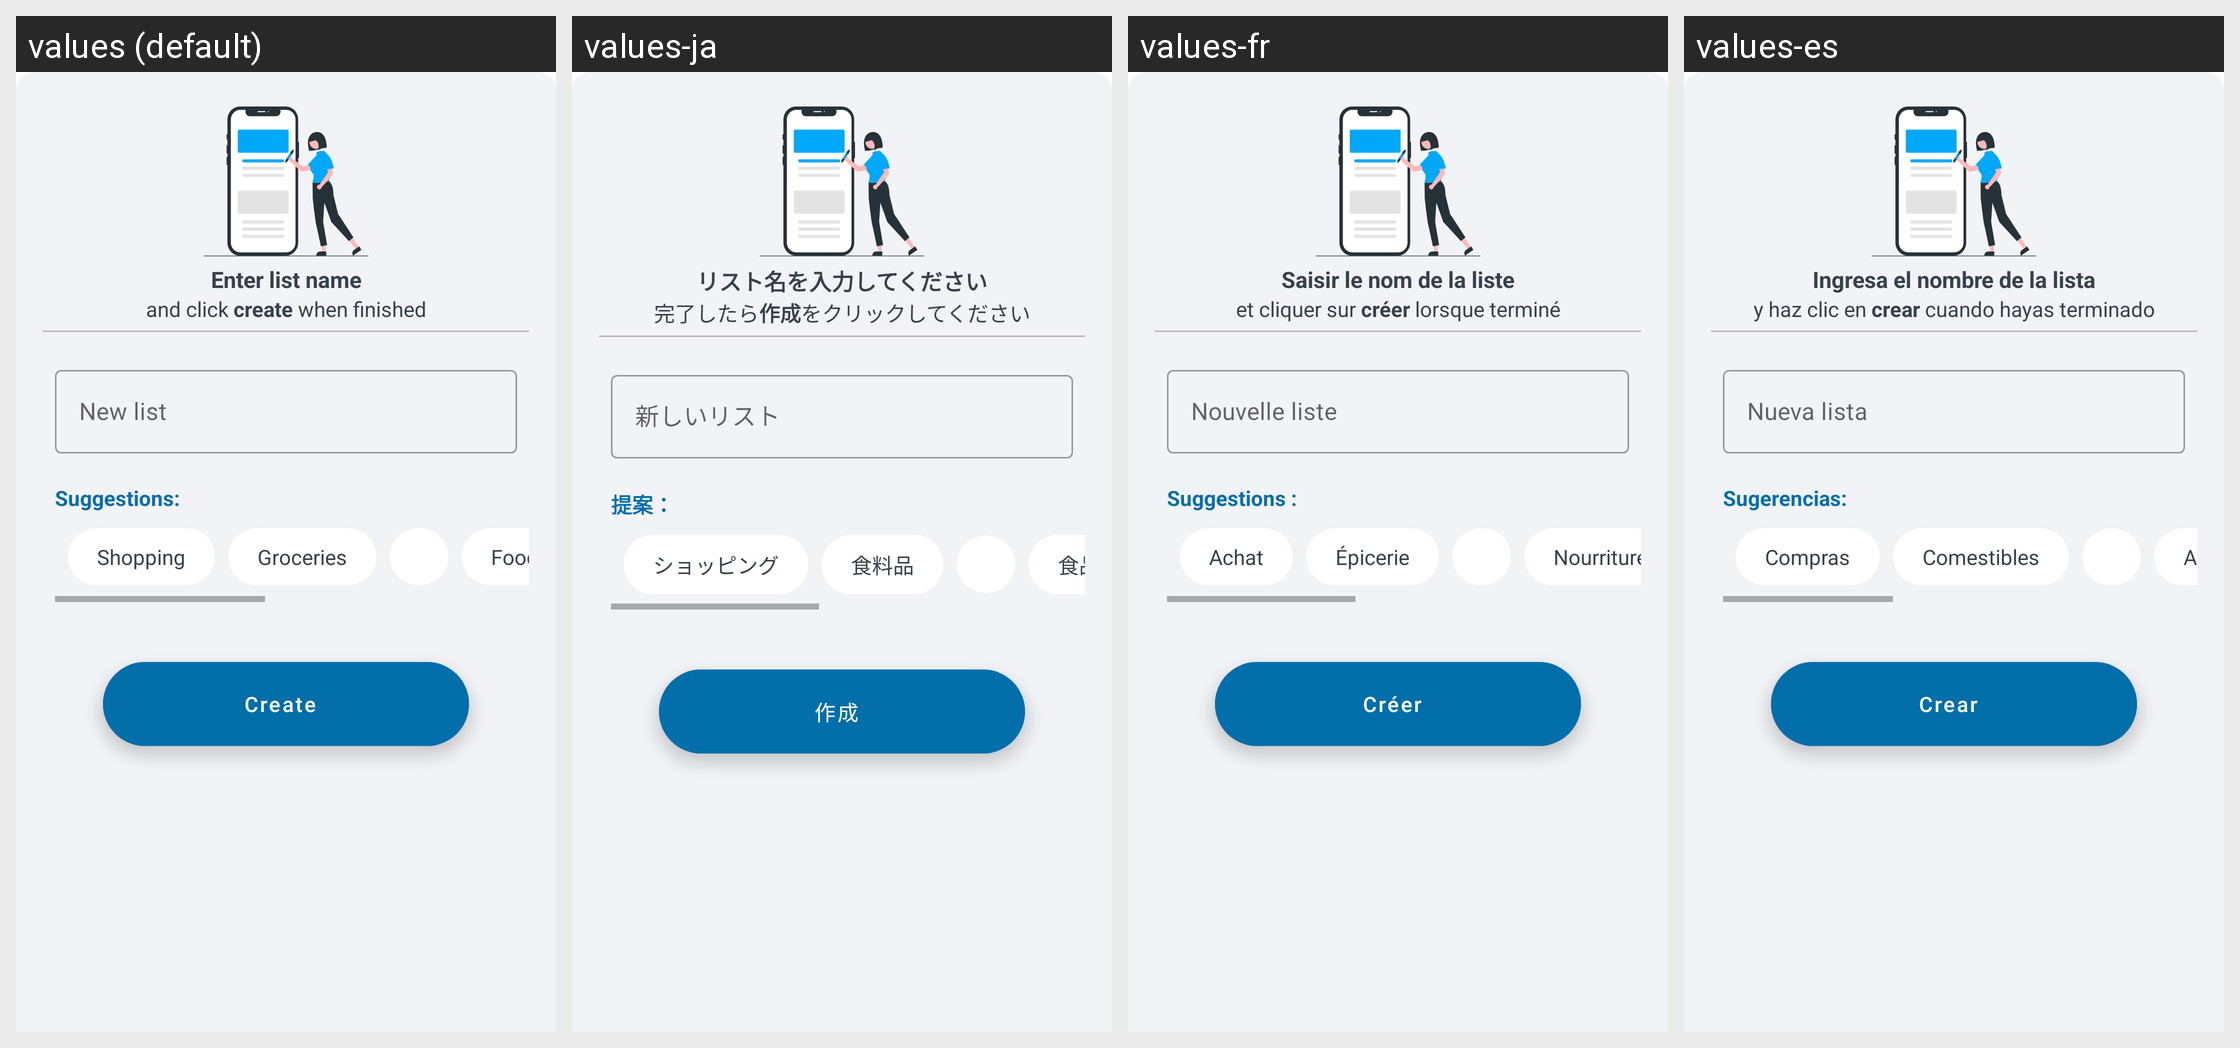

The same Android screen rendered under several of its app's locales, left to right. List the strings drawn on it with the default value and each locale's translation.
Android screen res/layout/category_title_set_popup.xml rendered under 4 locales, left to right: values (default), values-ja, values-fr, values-es. Device: Nexus 5 (rendered at 1080×1920; each locale shown at half size, 540×960, under a caption strip naming it); theme Theme.ShoppingList.
Other locales in the repository, not shown: values-ar, values-de, values-hi, values-pl, values-pt, values-ru, values-zh.
Strings drawn on this screen, with the default value and each locale's value (text and hints the layout hard-codes, and strings that could not be matched under every locale, appear in the picture but are not listed):

category_title_set_popup__emptyText1
  values: Enter list name
  values-ja: リスト名を入力してください
  values-fr: Saisir le nom de la liste
  values-es: Ingresa el nombre de la lista

category_title_set_popup__emptyText2
  values: and click create when finished
  values-ja: 完了したら作成をクリックしてください
  values-fr: et cliquer sur créer lorsque terminé
  values-es: y haz clic en crear cuando hayas terminado

category_title_set_popup__category_name_hint
  values: New list
  values-ja: 新しいリスト
  values-fr: Nouvelle liste
  values-es: Nueva lista

category_title_set_popup__suggestion
  values: Suggestions:
  values-ja: 提案：
  values-fr: Suggestions :
  values-es: Sugerencias:

category_title_set_popup__suggestion_option_textView1
  values: Shopping
  values-ja: ショッピング
  values-fr: Achat
  values-es: Compras

category_title_set_popup__suggestion_option_textView2
  values: Groceries
  values-ja: 食料品
  values-fr: Épicerie
  values-es: Comestibles

category_title_set_popup__suggestion_option_textView4
  values: Food
  values-ja: 食品
  values-fr: Nourriture
  values-es: Alimentos

category_title_set_popup__fabButton
  values: Create
  values-ja: 作成
  values-fr: Créer
  values-es: Crear
